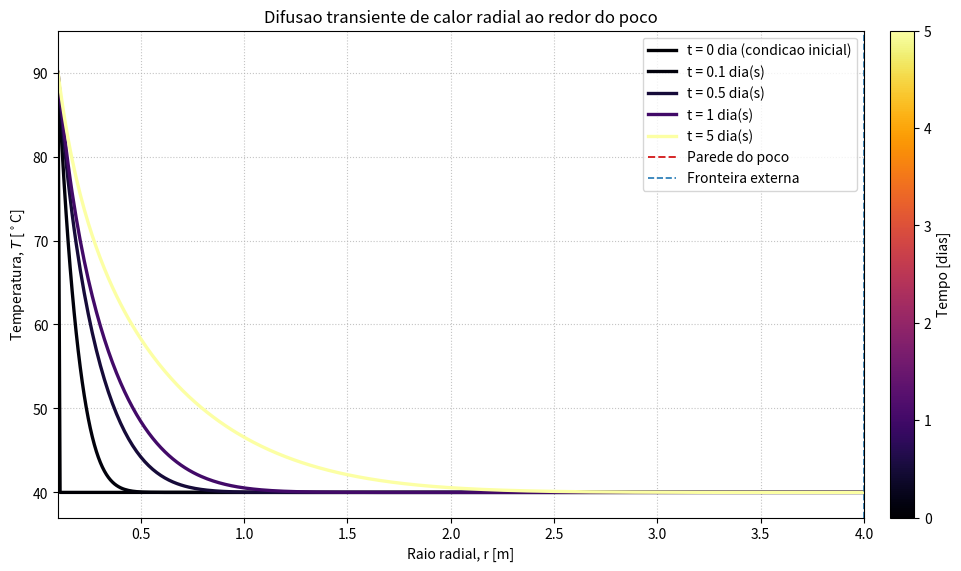

This figure's Python source: (Note: this script raises an exception after producing the figure.)
"""
Simulacao transiente de calor radial 1D ao redor de um poco de petroleo.

Modelo fisico:
    dT/dt = alpha * (d2T/dr2 + (1/r) * dT/dr)

Metodo numerico:
    Diferencas Finitas Explicitas FTCS
    Forward-Time Central-Space em uma malha radial uniforme.

Contexto de engenharia:
    Este modelo representa, de forma simplificada, o aquecimento radial da
    formacao rochosa por uma parede de poco mantida a temperatura constante.
    Em garantia de escoamento, esse tipo de simulacao ajuda a visualizar
    como a energia termica se propaga na rocha ao longo do tempo.
"""

from __future__ import annotations

from pathlib import Path

import matplotlib.pyplot as plt
import numpy as np
from matplotlib.animation import FuncAnimation


# =============================================================================
# 1. PARAMETROS FISICOS E NUMERICOS
# =============================================================================

# Geometria radial do problema [m]
r_w = 0.10  # raio do poco
r_e = 4.00  # raio externo do dominio de simulacao

# Propriedade termica efetiva da rocha [m2/s]
alpha = 1.0e-6

# Temperaturas de contorno e inicial [graus Celsius]
T_f = 40.0  # temperatura estatica inicial da formacao
T_w = 90.0  # temperatura constante na parede do poco

# Conversao de tempo
SECONDS_PER_DAY = 24.0 * 60.0 * 60.0

# Malha radial.
# Um valor maior melhora a resolucao espacial, mas reduz o passo de tempo
# permitido pelo criterio de estabilidade explicito.
n_r = 401
r = np.linspace(r_w, r_e, n_r)
dr = r[1] - r[0]

# Fator de seguranca aplicado ao passo de tempo critico.
# Para esquema explicito, nunca use 1.0 em aplicacoes praticas sem margem.
safety_factor = 0.90


# =============================================================================
# 2. CRITERIO DE ESTABILIDADE DE VON NEUMANN PARA A FORMA RADIAL
# =============================================================================

def critical_fourier_number_radial(dr_value: float, radial_positions: np.ndarray) -> tuple[float, float]:
    """Calcula o numero de Fourier critico para o FTCS radial.

    A discretizacao usada no no interno i e:

        T_i^(n+1) = T_i^n
                    + Fo * [T_(i+1)^n - 2*T_i^n + T_(i-1)^n]
                    + Fo * [dr/(2*r_i)] * [T_(i+1)^n - T_(i-1)^n]

    em que:

        Fo = alpha * dt / dr^2

    Para a analise de Von Neumann, congelamos localmente o coeficiente 1/r_i
    e substituimos uma perturbacao harmonica exp(j*i*theta). O fator de
    amplificacao local fica:

        G = 1 - 4*Fo*sin^2(theta/2)
            + j*Fo*(dr/r_i)*sin(theta)

    Exigindo |G| <= 1 para todos os modos theta:

        Fo <= 2 / max(4, (dr/r_i)^2)

    Como o termo dr/r_i e maximo perto do poco, usamos o maior valor em todos
    os nos internos. Para malhas usuais com dr/r_i <= 2, a condicao volta ao
    criterio classico Fo <= 1/2.
    """

    lambda_max = np.max(dr_value / radial_positions)
    denominator = max(4.0, lambda_max**2)
    fo_critical = 2.0 / denominator
    return fo_critical, lambda_max


r_internal = r[1:-1]
Fo_crit, lambda_max = critical_fourier_number_radial(dr, r_internal)
dt_crit = Fo_crit * dr**2 / alpha
dt = safety_factor * dt_crit
Fo = alpha * dt / dr**2

if Fo > Fo_crit:
    raise RuntimeError("Passo de tempo instavel: reduza dt ou aumente a malha radial.")


# =============================================================================
# 3. OPERADOR FTCS E SOLVER TRANSIENTE
# =============================================================================

def initial_temperature_profile() -> np.ndarray:
    """Retorna a condicao inicial com as condicoes de contorno aplicadas."""

    T = np.full(n_r, T_f, dtype=float)

    # Condicao de contorno interna:
    # a parede do poco e mantida quente pelo fluido produzido.
    T[0] = T_w

    # Condicao de contorno externa:
    # no raio externo, a formacao permanece nao perturbada.
    T[-1] = T_f
    return T


def ftcs_step(T_old: np.ndarray, dt_step: float) -> np.ndarray:
    """Avanca a solucao em um passo de tempo usando FTCS explicito.

    Discretizacao em cada no interno:

        d2T/dr2  ~= (T[i+1] - 2*T[i] + T[i-1]) / dr^2
        dT/dr    ~= (T[i+1] - T[i-1]) / (2*dr)

    Substituindo na EDP radial:

        T_new[i] = T_old[i]
                   + alpha*dt * (
                       (T[i+1] - 2*T[i] + T[i-1]) / dr^2
                       + (1/r_i)*(T[i+1] - T[i-1])/(2*dr)
                     )

    A forma implementada abaixo usa Fo = alpha*dt/dr^2:

        T_new[i] = T_old[i]
                   + Fo * [
                       T[i+1] - 2*T[i] + T[i-1]
                       + dr/(2*r_i)*(T[i+1] - T[i-1])
                     ]
    """

    Fo_local = alpha * dt_step / dr**2
    T_new = T_old.copy()

    second_derivative_term = T_old[2:] - 2.0 * T_old[1:-1] + T_old[:-2]
    radial_term = (dr / (2.0 * r[1:-1])) * (T_old[2:] - T_old[:-2])

    T_new[1:-1] = T_old[1:-1] + Fo_local * (second_derivative_term + radial_term)

    # Reaplicacao rigorosa das condicoes de contorno de Dirichlet.
    T_new[0] = T_w
    T_new[-1] = T_f
    return T_new


def solve_until_times(output_times_seconds: np.ndarray) -> np.ndarray:
    """Resolve o problema e retorna perfis T(r,t) nos tempos solicitados.

    O solver marcha uma unica vez no tempo. Quando o proximo tempo de saida
    esta mais proximo do que o dt nominal, usa-se um subpasso menor. Isso
    garante que os perfis sejam salvos exatamente nos tempos pedidos sem
    violar a estabilidade, pois dt_step <= dt.
    """

    output_times_seconds = np.asarray(output_times_seconds, dtype=float)
    if np.any(output_times_seconds < 0.0):
        raise ValueError("Os tempos de saida devem ser nao negativos.")

    order = np.argsort(output_times_seconds)
    sorted_times = output_times_seconds[order]

    profiles_sorted = np.empty((len(sorted_times), n_r), dtype=float)
    T = initial_temperature_profile()
    current_time = 0.0

    for sorted_index, target_time in enumerate(sorted_times):
        while current_time < target_time - 1.0e-9:
            dt_step = min(dt, target_time - current_time)
            T = ftcs_step(T, dt_step)
            current_time += dt_step

        profiles_sorted[sorted_index] = T.copy()

    profiles = np.empty_like(profiles_sorted)
    profiles[order] = profiles_sorted
    return profiles


def thermal_front_radius(T_profile: np.ndarray, threshold_celsius: float = 0.50) -> float:
    """Estima a posicao da frente termica.

    A frente e definida como o ponto radial mais distante em que a temperatura
    ainda difere da temperatura original da formacao por pelo menos
    threshold_celsius. Esse criterio e visual, nao uma nova condicao fisica.
    """

    disturbed_nodes = np.where(np.abs(T_profile - T_f) >= threshold_celsius)[0]
    if disturbed_nodes.size == 0:
        return r_w
    return r[disturbed_nodes[-1]]


# =============================================================================
# 4. VISUALIZACAO 1 - GRAFICO ESTATICO EM 5 TEMPOS
# =============================================================================

def plot_static_profiles() -> None:
    """Gera e salva o grafico estatico pedido no enunciado."""

    times_days = np.array([0.0, 0.1, 0.5, 1.0, 5.0])
    times_seconds = times_days * SECONDS_PER_DAY
    profiles = solve_until_times(times_seconds)

    fig, ax = plt.subplots(figsize=(9.5, 5.6), constrained_layout=True)
    cmap = plt.get_cmap("inferno")
    norm = plt.Normalize(vmin=times_days.min(), vmax=times_days.max())

    for time_day, profile in zip(times_days, profiles):
        label = "t = 0 dia (condicao inicial)" if time_day == 0.0 else f"t = {time_day:g} dia(s)"
        ax.plot(
            r,
            profile,
            color=cmap(norm(time_day)),
            linewidth=2.4,
            label=label,
        )

    ax.axvline(r_w, color="tab:red", linestyle="--", linewidth=1.4, label="Parede do poco")
    ax.axvline(r_e, color="tab:blue", linestyle="--", linewidth=1.2, label="Fronteira externa")

    ax.set_title("Difusao transiente de calor radial ao redor do poco")
    ax.set_xlabel("Raio radial, r [m]")
    ax.set_ylabel(r"Temperatura, $T$ [$^\circ$C]")
    ax.set_xlim(r_w, r_e)
    ax.set_ylim(T_f - 3.0, T_w + 5.0)
    ax.grid(True, which="both", linestyle=":", linewidth=0.8, alpha=0.75)
    ax.legend(loc="best", frameon=True)

    scalar_mappable = plt.cm.ScalarMappable(norm=norm, cmap=cmap)
    scalar_mappable.set_array([])
    colorbar = fig.colorbar(scalar_mappable, ax=ax, pad=0.02)
    colorbar.set_label("Tempo [dias]")

    output_path = Path(__file__).with_name("perfil_estatico.png")
    fig.savefig(output_path, dpi=220)
    print(f"Grafico estatico salvo em: {output_path}")

    plt.show()


# =============================================================================
# 5. VISUALIZACAO 2 - ANIMACAO DA FRENTE TERMICA
# =============================================================================

def animate_temperature_profile() -> FuncAnimation:
    """Cria uma animacao com FuncAnimation mostrando T(r,t)."""

    t_final_days = 5.0
    n_frames = 180
    animation_times_days = np.linspace(0.0, t_final_days, n_frames)
    animation_times_seconds = animation_times_days * SECONDS_PER_DAY
    profiles = solve_until_times(animation_times_seconds)

    fig, ax = plt.subplots(figsize=(9.5, 5.6), constrained_layout=True)

    line, = ax.plot([], [], color="tab:red", linewidth=2.7, label="Perfil T(r,t)")
    front_line = ax.axvline(
        r_w,
        color="tab:orange",
        linestyle="--",
        linewidth=1.8,
        label="Frente termica aproximada",
    )

    ax.axhline(T_f, color="tab:blue", linestyle=":", linewidth=1.5, label=r"$T_f$")
    ax.axhline(T_w, color="tab:red", linestyle=":", linewidth=1.2, label=r"$T_w$")
    ax.axvline(r_w, color="0.25", linestyle="-.", linewidth=1.0)

    time_text = ax.text(
        0.03,
        0.92,
        "",
        transform=ax.transAxes,
        fontsize=12,
        fontweight="bold",
        bbox={"boxstyle": "round,pad=0.35", "facecolor": "white", "edgecolor": "0.75", "alpha": 0.92},
    )

    ax.set_title("Animacao da propagacao da frente termica na formacao")
    ax.set_xlabel("Raio radial, r [m]")
    ax.set_ylabel(r"Temperatura, $T$ [$^\circ$C]")
    ax.set_xlim(r_w, r_e)
    ax.set_ylim(T_f - 3.0, T_w + 5.0)
    ax.grid(True, which="both", linestyle=":", linewidth=0.8, alpha=0.75)
    ax.legend(loc="lower right", frameon=True)

    def init() -> tuple:
        line.set_data(r, profiles[0])
        front_line.set_xdata([r_w, r_w])
        time_text.set_text("Tempo: 0.00 dias")
        return line, front_line, time_text

    def update(frame_index: int) -> tuple:
        profile = profiles[frame_index]
        time_day = animation_times_days[frame_index]
        front_radius = thermal_front_radius(profile)

        line.set_data(r, profile)
        front_line.set_xdata([front_radius, front_radius])
        time_text.set_text(f"Tempo: {time_day:5.2f} dias")

        return line, front_line, time_text

    animation = FuncAnimation(
        fig,
        update,
        frames=n_frames,
        init_func=init,
        interval=45,
        blit=True,
        repeat=True,
    )

    return animation


# =============================================================================
# 6. EXECUCAO PRINCIPAL
# =============================================================================

def main() -> None:
    print("\n=== Simulacao termica radial 1D - FTCS explicito ===")
    print(f"r_w = {r_w:.3f} m")
    print(f"r_e = {r_e:.3f} m")
    print(f"alpha = {alpha:.3e} m2/s")
    print(f"T_f = {T_f:.1f} C")
    print(f"T_w = {T_w:.1f} C")
    print("\n--- Malha e estabilidade ---")
    print(f"n_r = {n_r}")
    print(f"dr = {dr:.6f} m")
    print(f"lambda_max = max(dr/r_i) = {lambda_max:.6f}")
    print(f"Fo_critico = {Fo_crit:.6f}")
    print(f"Fo_usado = {Fo:.6f}")
    print(f"dt_critico = {dt_crit:.3f} s")
    print(f"dt_usado = {dt:.3f} s ({dt / 60.0:.3f} min)")

    plot_static_profiles()

    # Manter a referencia em uma variavel evita que o coletor de lixo remova
    # a animacao antes de a janela interativa terminar de renderizar.
    animation = animate_temperature_profile()
    plt.show()
    _ = animation


if __name__ == "__main__":
    main()
